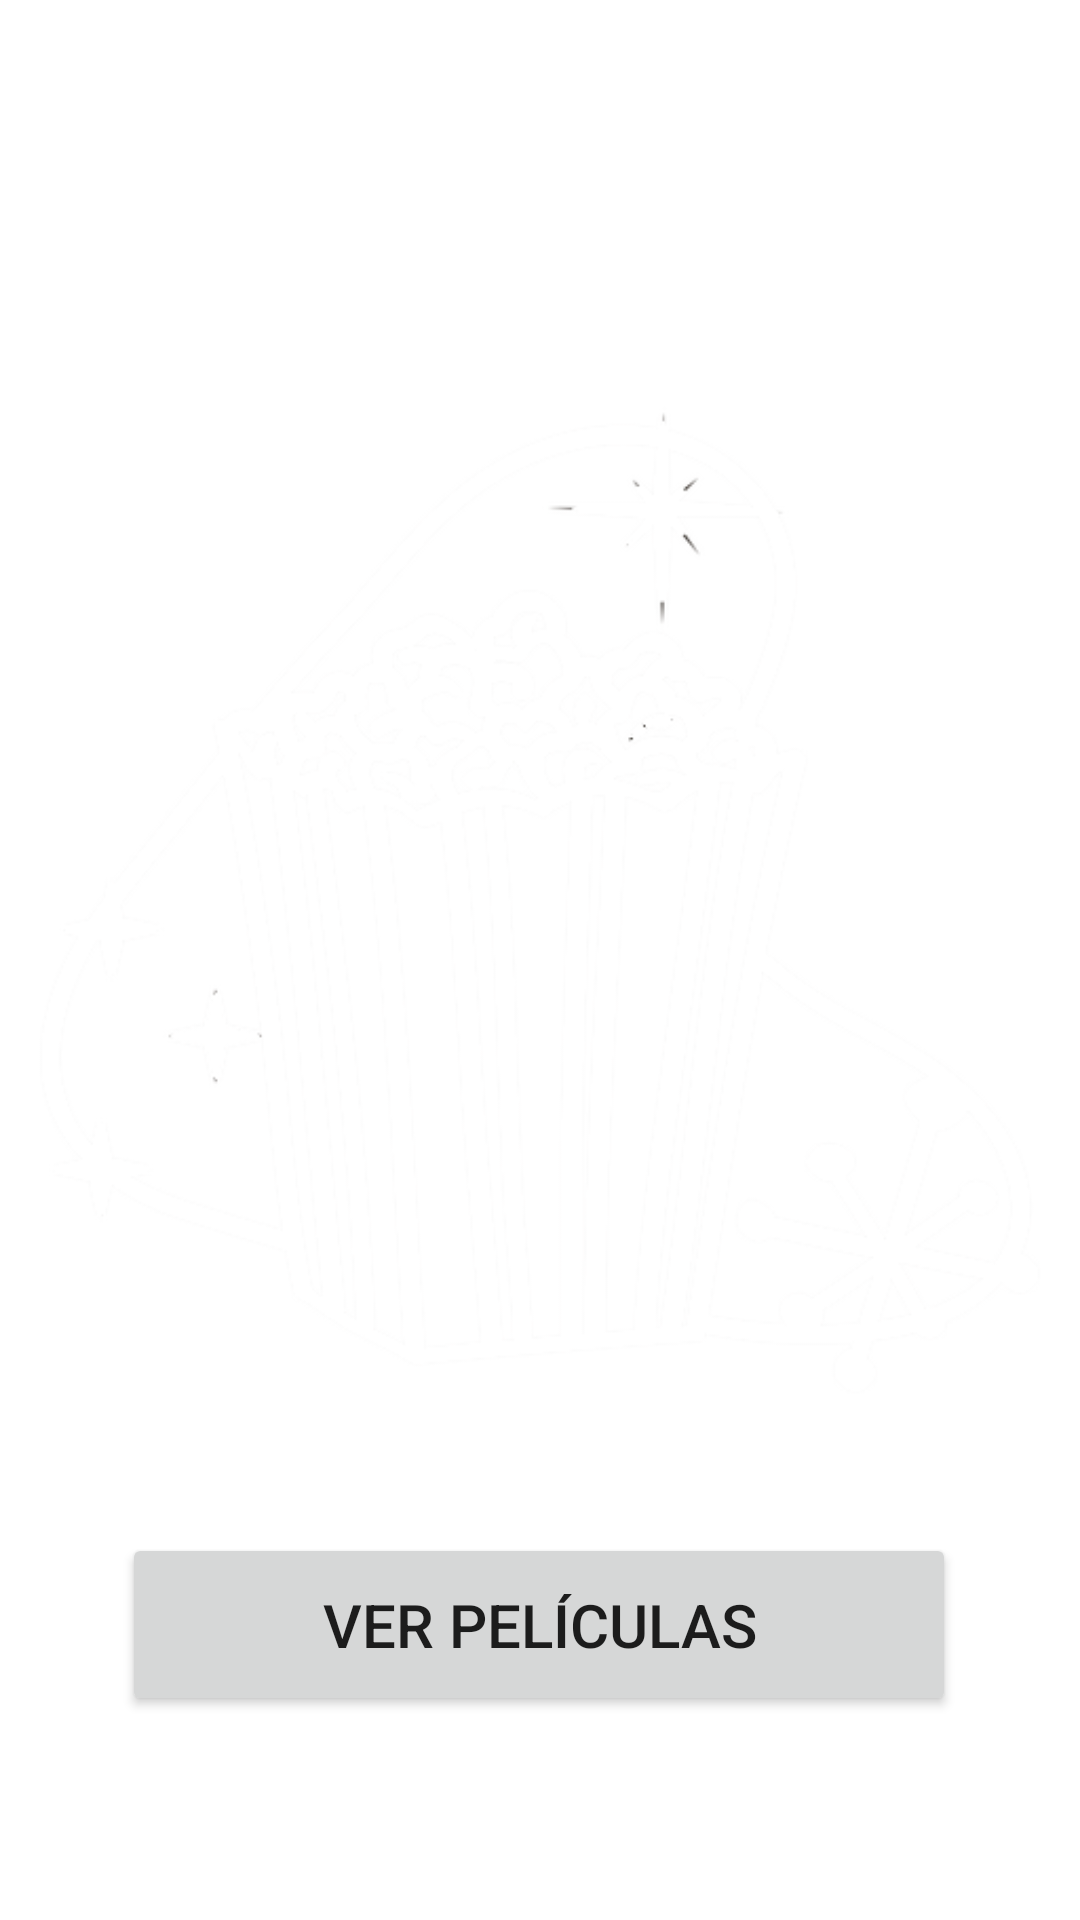

Android layout source for this screen:
<!-- AndroidManifest.xml: application theme Theme.Cine -->
<!-- res/layout/activity_main.xml -->
<?xml version="1.0" encoding="utf-8"?>
<androidx.constraintlayout.widget.ConstraintLayout xmlns:android="http://schemas.android.com/apk/res/android"
    xmlns:app="http://schemas.android.com/apk/res-auto"
    xmlns:tools="http://schemas.android.com/tools"
    android:layout_width="match_parent"
    android:layout_height="match_parent"
    android:background="@drawable/bg"
    tools:context=".MainActivity">

    <Button
        android:id="@+id/btn"
        android:layout_width="278dp"
        android:layout_height="61dp"
        android:layout_marginBottom="68dp"
        android:text="Ver películas"
        android:textSize="20dp"
        app:layout_constraintBottom_toBottomOf="parent"
        app:layout_constraintEnd_toEndOf="parent"
        app:layout_constraintHorizontal_bias="0.496"
        app:layout_constraintStart_toStartOf="parent" />

    <ImageView
        android:id="@+id/imageView"
        android:layout_width="wrap_content"
        android:layout_height="wrap_content"
        android:layout_marginTop="44dp"
        app:layout_constraintEnd_toEndOf="parent"
        app:layout_constraintStart_toStartOf="parent"
        app:layout_constraintTop_toTopOf="parent"
        app:srcCompat="@drawable/pop" />

</androidx.constraintlayout.widget.ConstraintLayout>
<!-- resources referenced by this layout -->
<resources>
  <!-- drawable pop: png bitmap (drawable-v24, 77612 bytes) -->
  <style name="Theme.Cine" parent="Theme.MaterialComponents.DayNight.NoActionBar">
          
          <item name="colorPrimary">@color/purple_500</item>
          <item name="colorPrimaryVariant">@color/purple_700</item>
          <item name="colorOnPrimary">@color/white</item>
          
          <item name="colorSecondary">@color/teal_200</item>
          <item name="colorSecondaryVariant">@color/teal_700</item>
          <item name="colorOnSecondary">@color/black</item>
          
          <item name="android:statusBarColor">?attr/colorPrimaryVariant</item>
          
      </style>
  <!-- not gathered from this repository: default colours our renderer supplied (Android Studio template values) -->
  <color name="purple_500">#FF6200EE</color>
  <color name="purple_700">#FF3700B3</color>
  <color name="teal_200">#FF03DAC5</color>
  <color name="teal_700">#FF018786</color>
  <color name="black">#FF000000</color>
  <color name="white">#FFFFFFFF</color>
</resources>
